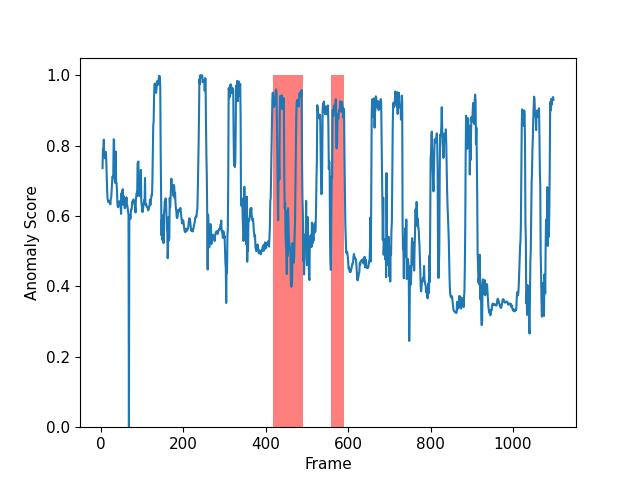

Data behind this chart, as committed beside it:
, WPSNR, NWPSNR
0004.jpg, 43.09, 0.736
0005.jpg, 44.62, 0.791
0006.jpg, 44.37, 0.782
0007.jpg, 45.36, 0.817
0008.jpg, 44.27, 0.778
0009.jpg, 44.05, 0.77
0010.jpg, 43.88, 0.764
0011.jpg, 43.92, 0.765
0012.jpg, 44.38, 0.782
0013.jpg, 43.71, 0.758
0014.jpg, 42.59, 0.718
0015.jpg, 41.53, 0.68
0016.jpg, 40.73, 0.651
0017.jpg, 40.56, 0.645
0018.jpg, 40.4, 0.639
0019.jpg, 40.48, 0.642
0020.jpg, 40.41, 0.64
0021.jpg, 40.44, 0.641
0022.jpg, 40.32, 0.637
0023.jpg, 40.23, 0.633
0024.jpg, 40.65, 0.649
0025.jpg, 40.71, 0.651
0026.jpg, 41.29, 0.671
0027.jpg, 41.73, 0.687
0028.jpg, 42.41, 0.712
0029.jpg, 42.36, 0.71
0030.jpg, 42.54, 0.716
0031.jpg, 45.39, 0.818
0032.jpg, 45.34, 0.816
0033.jpg, 42.37, 0.71
0034.jpg, 42.06, 0.699
0035.jpg, 41.92, 0.694
0036.jpg, 44.41, 0.783
0037.jpg, 42.01, 0.697
0038.jpg, 41.91, 0.693
0039.jpg, 41.36, 0.674
0040.jpg, 40.33, 0.637
0041.jpg, 40.02, 0.626
0042.jpg, 39.99, 0.625
0043.jpg, 40.2, 0.632
0044.jpg, 40.45, 0.641
0045.jpg, 40.48, 0.642
0046.jpg, 40.41, 0.64
0047.jpg, 40.19, 0.632
0048.jpg, 40, 0.625
0049.jpg, 39.47, 0.606
0050.jpg, 41.1, 0.665
0051.jpg, 40.46, 0.642
0052.jpg, 41.3, 0.672
0053.jpg, 41.42, 0.676
0054.jpg, 40.2, 0.632
0055.jpg, 40.89, 0.657
0056.jpg, 40.61, 0.647
0057.jpg, 40.27, 0.635
0058.jpg, 39.91, 0.622
0059.jpg, 40.12, 0.629
0060.jpg, 40.05, 0.627
0061.jpg, 40.39, 0.639
0062.jpg, 40.78, 0.653
0063.jpg, 40.26, 0.634
... 1,035 more rows
